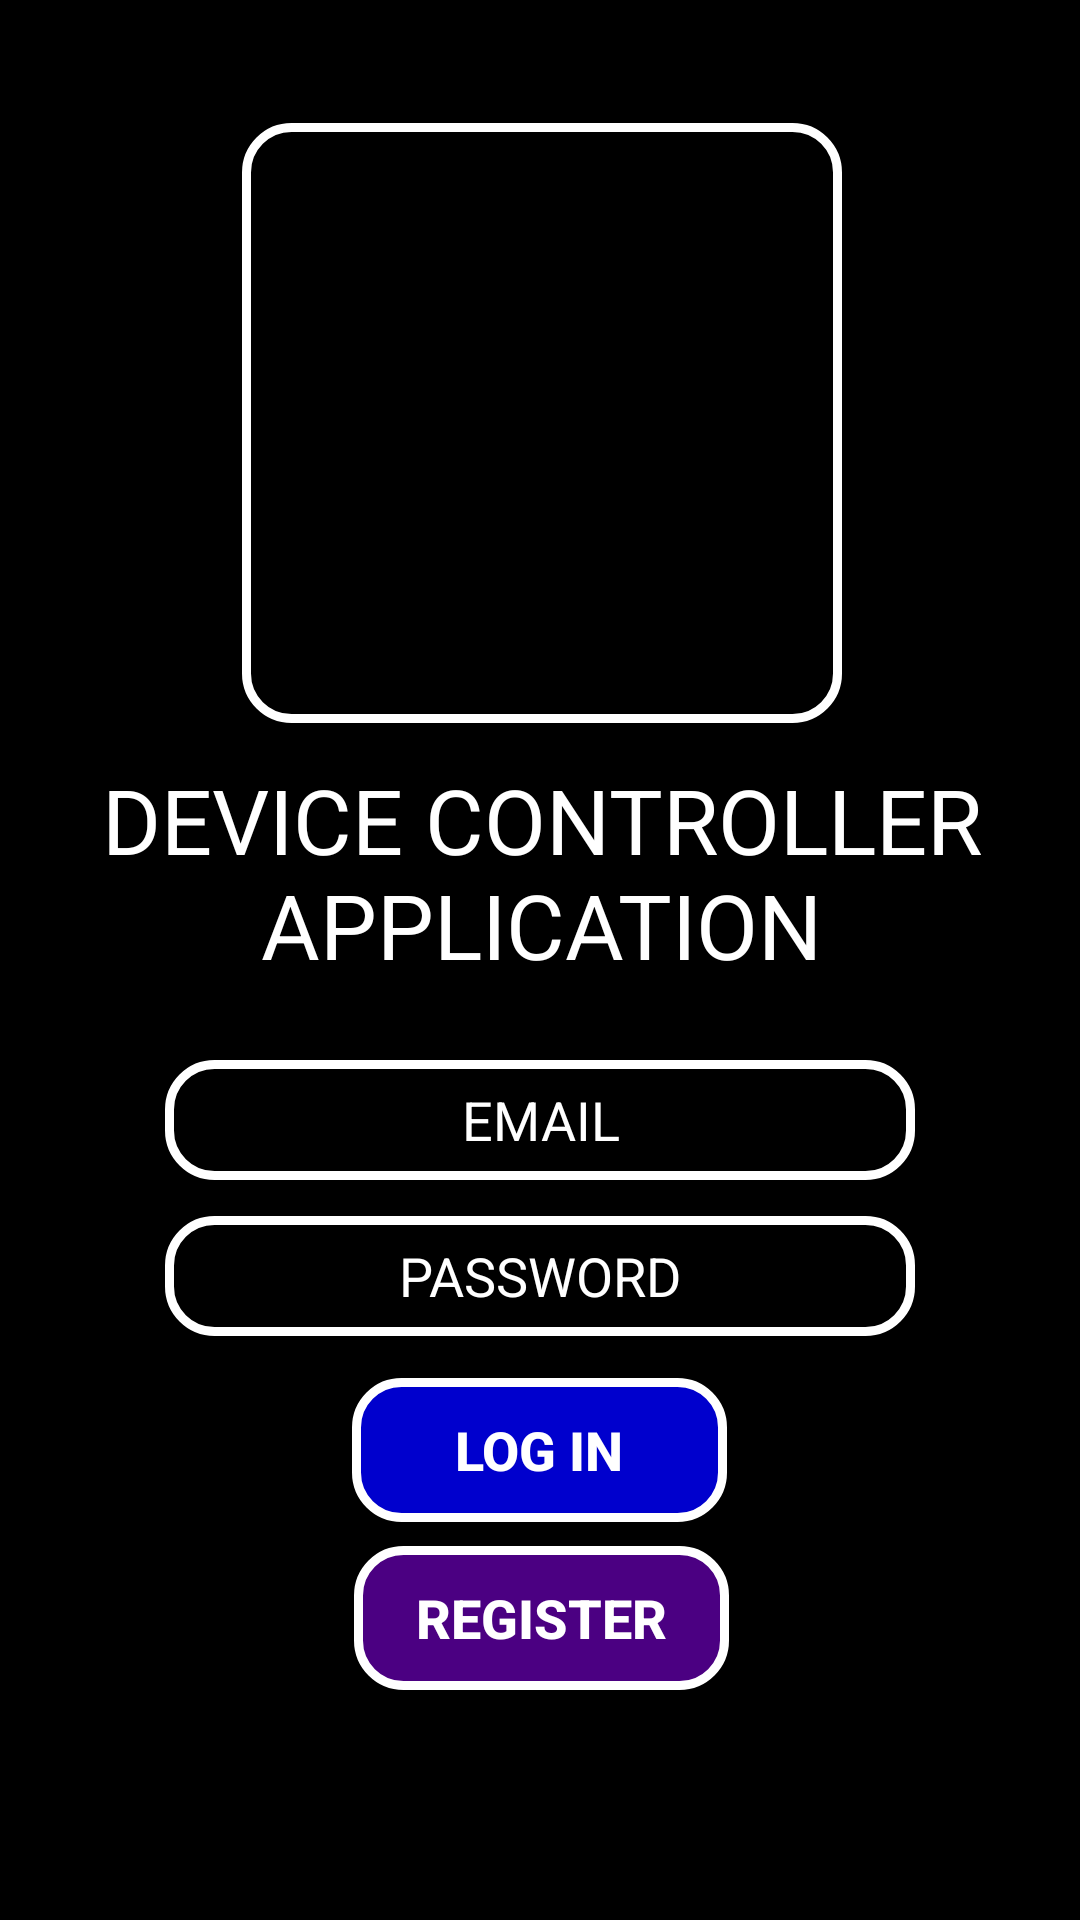

Here is an Android app screen rendered from its layout file. Give the layout XML and the strings, colors and styles it references.
<!-- AndroidManifest.xml: application theme Theme.DeviceController -->
<!-- res/layout/activity_login.xml -->
<?xml version="1.0" encoding="utf-8"?>
<androidx.constraintlayout.widget.ConstraintLayout xmlns:android="http://schemas.android.com/apk/res/android"
    xmlns:app="http://schemas.android.com/apk/res-auto"
    xmlns:tools="http://schemas.android.com/tools"
    android:layout_width="match_parent"
    android:layout_height="match_parent"
    android:background="@color/black"
    tools:context=".account.LoginActivity">

    <ScrollView
        android:layout_width="409dp"
        android:layout_height="729dp"
        app:layout_constraintBottom_toBottomOf="parent"
        app:layout_constraintEnd_toEndOf="parent"
        app:layout_constraintStart_toStartOf="parent"
        app:layout_constraintTop_toTopOf="parent">

        <androidx.constraintlayout.widget.ConstraintLayout
            android:layout_width="match_parent"
            android:layout_height="wrap_content"
            android:orientation="vertical">

            <ImageView
                android:id="@+id/imageView"
                android:layout_width="200dp"
                android:layout_height="200dp"
                android:layout_marginTop="85dp"
                app:layout_constraintEnd_toEndOf="parent"
                app:layout_constraintHorizontal_bias="0.5"
                app:layout_constraintStart_toStartOf="parent"
                app:layout_constraintTop_toTopOf="parent"
                android:background="@drawable/round_corner_textbox_white" />

            <androidx.appcompat.widget.AppCompatButton
                android:id="@+id/LogInBtn"
                android:layout_width="125dp"
                android:layout_height="wrap_content"
                android:layout_marginTop="14dp"
                android:text="LOG IN"
                android:textColor="@color/white"
                android:textStyle="bold"
                android:textSize="18dp"
                android:background="@drawable/log_in_button_account_package"
                app:layout_constraintEnd_toEndOf="parent"
                app:layout_constraintHorizontal_bias="0.498"
                app:layout_constraintStart_toStartOf="parent"
                app:layout_constraintTop_toBottomOf="@+id/LogInPassword" />

            <EditText
                android:id="@+id/LogInEmail"
                android:layout_width="250dp"
                android:layout_height="40dp"
                android:layout_marginTop="25dp"
                android:background="@drawable/round_corner_textbox_white"
                android:ems="10"
                android:inputType="textPersonName"
                android:hint="EMAIL"
                android:textColorHint="@color/white"
                android:textAlignment="center"
                android:textColor="@color/white"
                app:layout_constraintEnd_toEndOf="parent"
                app:layout_constraintHorizontal_bias="0.497"
                app:layout_constraintStart_toStartOf="parent"
                app:layout_constraintTop_toBottomOf="@+id/textView" />

            <EditText
                android:id="@+id/LogInPassword"
                android:layout_width="250dp"
                android:layout_height="40dp"
                android:layout_marginTop="12dp"
                android:background="@drawable/round_corner_textbox_white"
                android:ems="10"
                android:hint="PASSWORD"
                android:textColorHint="@color/white"
                android:inputType="textPassword"
                android:textAlignment="center"
                android:textColor="@color/white"
                app:layout_constraintEnd_toEndOf="parent"
                app:layout_constraintHorizontal_bias="0.497"
                app:layout_constraintStart_toStartOf="parent"
                app:layout_constraintTop_toBottomOf="@+id/LogInEmail" />



            <TextView
                android:id="@+id/textView"
                android:layout_width="wrap_content"
                android:layout_height="wrap_content"
                android:layout_marginTop="12dp"
                android:text="DEVICE CONTROLLER APPLICATION"
                android:textAlignment="center"
                android:textColor="@color/white"
                android:textSize="30dp"
                app:layout_constraintEnd_toEndOf="parent"
                app:layout_constraintHorizontal_bias="0.0"
                app:layout_constraintStart_toStartOf="parent"
                app:layout_constraintTop_toBottomOf="@+id/imageView" />

            <androidx.appcompat.widget.AppCompatButton
                android:id="@+id/RegisterBtn"
                android:layout_width="125dp"
                android:layout_height="wrap_content"
                android:layout_marginTop="8dp"
                android:text="REGISTER"
                android:background="@drawable/register_button_account_package"
                android:textColor="@color/white"
                android:textStyle="bold"
                android:textSize="18dp"
                app:layout_constraintEnd_toEndOf="parent"
                app:layout_constraintStart_toStartOf="parent"
                app:layout_constraintTop_toBottomOf="@+id/LogInBtn" />

        </androidx.constraintlayout.widget.ConstraintLayout>
    </ScrollView>
</androidx.constraintlayout.widget.ConstraintLayout>
<!-- resources referenced by this layout -->
<resources>
  <!-- drawable log_in_button_account_package (drawable) -->
  <?xml version="1.0" encoding="utf-8"?>
  <selector xmlns:android="http://schemas.android.com/apk/res/android">
      <item android:state_enabled="false">
          <shape android:shape="rectangle">
              <solid android:color="#0000CD" />
              <stroke
                  android:width="3dp"
                  android:color="@color/white" />
              <corners android:radius="15dp"/>
          </shape>
      </item>
      <item android:state_pressed="true">
          <shape android:shape="rectangle">
              <solid android:color="#1E90FF" />
              <stroke
                  android:width="3dp"
                  android:color="@color/white" />
              <corners android:radius="15dp"/>
          </shape>
      </item>
      <item>
          <shape android:shape="rectangle">
              <solid android:color="#0000CD" />
              <stroke
                  android:width="3dp"
                  android:color="@color/white" />
              <corners android:radius="15dp"/>
          </shape>
      </item>
  </selector>
  <!-- drawable register_button_account_package (drawable) -->
  <?xml version="1.0" encoding="utf-8"?>
  <selector xmlns:android="http://schemas.android.com/apk/res/android">
      <item android:state_enabled="false">
          <shape android:shape="rectangle">
              <solid android:color="#4B0082" />
              <stroke
                  android:width="3dp"
                  android:color="@color/white" />
              <corners android:radius="15dp"/>
          </shape>
      </item>
      <item android:state_pressed="true">
          <shape android:shape="rectangle">
              <solid android:color="#8A2BE2" />
              <stroke
                  android:width="3dp"
                  android:color="@color/white" />
              <corners android:radius="15dp"/>
          </shape>
      </item>
      <item>
          <shape android:shape="rectangle">
              <solid android:color="#4B0082" />
              <stroke
                  android:width="3dp"
                  android:color="@color/white" />
              <corners android:radius="15dp"/>
          </shape>
      </item>
  </selector>
  <!-- drawable round_corner_textbox_white (drawable) -->
  <?xml version="1.0" encoding="utf-8"?>
  <shape xmlns:android="http://schemas.android.com/apk/res/android"
      android:shape="rectangle">
      <stroke
          android:width="3dp"
          android:color="@color/white" />
      <corners android:radius="15dp"/>
  </shape>
  <style name="Theme.DeviceController" parent="Theme.MaterialComponents.DayNight.DarkActionBar">
          
          <item name="colorPrimary">@color/purple_500</item>
          <item name="colorPrimaryVariant">@color/purple_700</item>
          <item name="colorOnPrimary">@color/white</item>
          
          <item name="colorSecondary">@color/teal_200</item>
          <item name="colorSecondaryVariant">@color/teal_700</item>
          <item name="colorOnSecondary">@color/black</item>
          
          <item name="android:statusBarColor">?attr/colorPrimaryVariant</item>
          
      </style>
  <!-- not gathered from this repository: default colours our renderer supplied (Android Studio template values) -->
  <color name="purple_500">#FF6200EE</color>
  <color name="purple_700">#FF3700B3</color>
  <color name="teal_200">#FF03DAC5</color>
  <color name="teal_700">#FF018786</color>
  <color name="black">#FF000000</color>
  <color name="white">#FFFFFFFF</color>
</resources>
